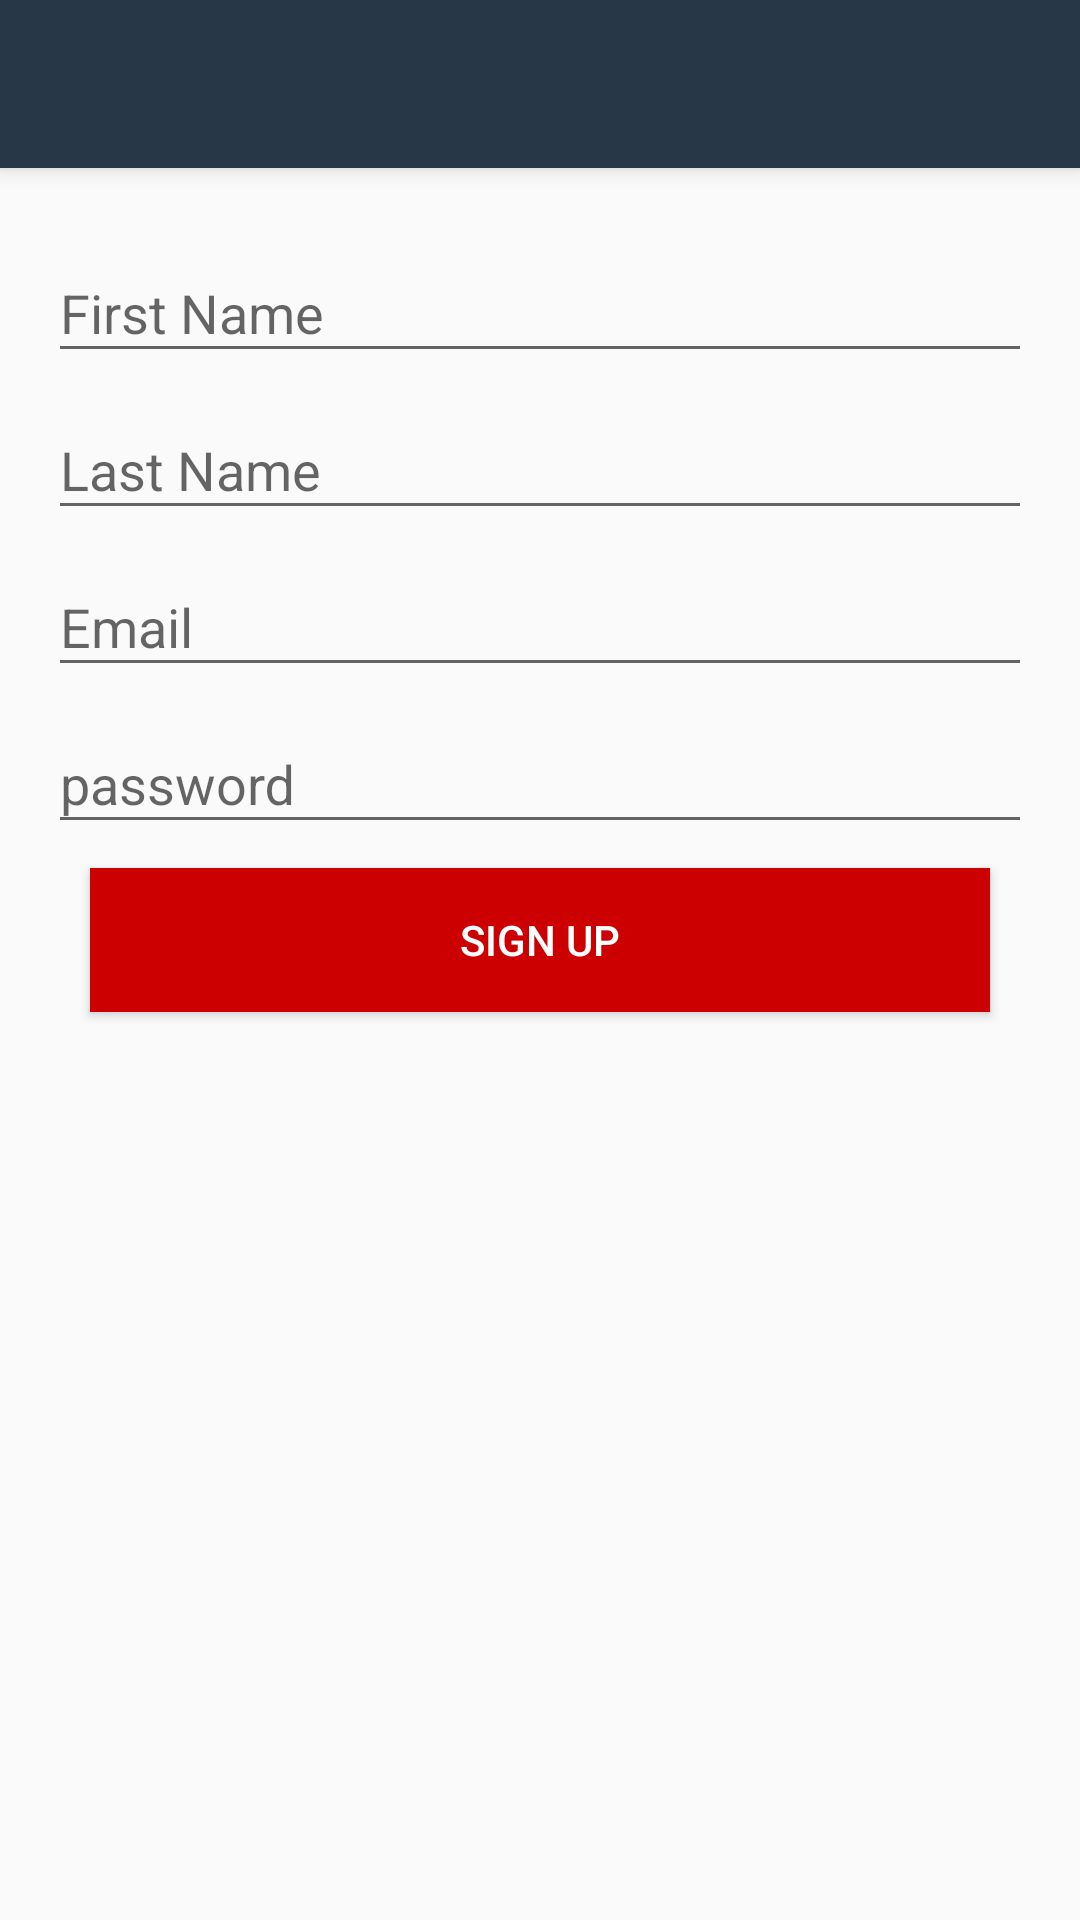

Here is an Android app screen rendered from its layout file. Give the layout XML and the strings, colors and styles it references.
<!-- AndroidManifest.xml: application theme lightTheme -->
<!-- res/layout/activity_sign_up.xml -->
<?xml version="1.0" encoding="utf-8"?>
<android.support.design.widget.CoordinatorLayout android:orientation="vertical"
    xmlns:android="http://schemas.android.com/apk/res/android"
    android:layout_width="match_parent"
    android:layout_height="match_parent"
    xmlns:app="http://schemas.android.com/apk/res-auto">
    <android.support.design.widget.AppBarLayout
        android:layout_width="match_parent"
        android:layout_height="wrap_content">
        <android.support.v7.widget.Toolbar
            android:layout_width="match_parent"
            android:id="@+id/toolbar"
            app:titleTextColor="@color/colorWhite"
            android:layout_height="wrap_content"/>
    </android.support.design.widget.AppBarLayout>
    <android.support.v4.widget.NestedScrollView
        android:layout_width="match_parent"
        app:layout_behavior="@string/appbar_scrolling_view_behavior"
        android:layout_height="wrap_content">
        <LinearLayout
            android:orientation="vertical"
            android:layout_width="match_parent"
            android:padding="@dimen/sign_up_content_padding"
            android:layout_height="wrap_content">
            <android.support.design.widget.TextInputLayout
                android:layout_width="match_parent"
                android:id="@+id/til_first_name"
                android:layout_height="wrap_content">
                <EditText
                    android:hint="@string/edit_text_first_name_label"
                    android:inputType="textCapWords"
                    android:id="@+id/edt_first_name"
                    android:layout_width="match_parent"
                    android:layout_height="wrap_content" />
            </android.support.design.widget.TextInputLayout>
            <android.support.design.widget.TextInputLayout
                android:layout_width="match_parent"
                android:id="@+id/til_last_name"
                android:layout_height="wrap_content">
                <EditText
                    android:hint="@string/edit_text_last_name_label"
                    android:inputType="textCapWords"
                    android:id="@+id/edt_last_name"
                    android:layout_width="match_parent"
                    android:layout_height="wrap_content" />
            </android.support.design.widget.TextInputLayout>
            <android.support.design.widget.TextInputLayout
                android:layout_width="match_parent"
                android:id="@+id/til_email"
                android:layout_height="wrap_content">
                <EditText
                    android:hint="@string/edit_text_email_label"
                    android:inputType="textEmailAddress"
                    android:id="@+id/edt_email"
                    android:layout_width="match_parent"
                    android:layout_height="wrap_content" />
            </android.support.design.widget.TextInputLayout>
            <android.support.design.widget.TextInputLayout
                android:layout_width="match_parent"
                android:id="@+id/til_password"
                android:layout_height="wrap_content">
                <EditText
                    android:hint="@string/edit_text_password_label"
                    android:inputType="textPassword"
                    android:id="@+id/edt_password"
                    android:layout_width="match_parent"
                    android:layout_height="wrap_content" />
            </android.support.design.widget.TextInputLayout>
            <Button
                android:text="@string/button_sign_up_label"
                android:id="@+id/btn_sign_up"
                android:layout_margin="@dimen/button_margin"
                android:textColor="@color/colorWhite"
                android:background="@android:color/holo_red_dark"
                android:layout_gravity="center_horizontal"
                android:layout_width="@dimen/button_width"
                android:layout_height="wrap_content" />
        </LinearLayout>
    </android.support.v4.widget.NestedScrollView>
    <RelativeLayout
        android:id="@+id/progress_bar_layout"
        android:elevation="2dp"
        android:visibility="gone"
        app:layout_behavior="@string/appbar_scrolling_view_behavior"
        android:background="@color/progress_bar_background"
        android:layout_centerInParent="true"
        android:layout_width="match_parent"
        android:layout_height="match_parent">
        <ProgressBar
            android:layout_centerInParent="true"
            android:layout_width="wrap_content"
            android:layout_height="wrap_content" />
    </RelativeLayout>


</android.support.design.widget.CoordinatorLayout>
<!-- resources referenced by this layout -->
<resources>
  <color name="colorWhite">#FFF</color>
  <color name="progress_bar_background">#7facaaaa</color>
  <dimen name="button_margin">8dp</dimen>
  <dimen name="button_width">300dp</dimen>
  <dimen name="sign_up_content_padding">16dp</dimen>
  <string name="button_sign_up_label">Sign Up</string>
  <string name="edit_text_email_label">Email</string>
  <string name="edit_text_first_name_label">First Name</string>
  <string name="edit_text_last_name_label">Last Name</string>
  <string name="edit_text_password_label">password</string>
  <style name="lightTheme" parent="AppTheme">
          <item name="windowActionBar">false</item>
          <item name="windowNoTitle">true</item>
  
      </style>
  <style name="AppTheme" parent="Theme.AppCompat.Light.DarkActionBar">
          
          <item name="colorPrimary">@color/colorPrimary</item>
          <item name="colorPrimaryDark">@color/colorPrimaryDark</item>
          <item name="colorAccent">@color/colorAccent</item>
  
      </style>
  <color name="colorPrimary">#283747</color>
  <color name="colorPrimaryDark">#1C2833</color>
  <color name="colorAccent">#283747</color>
</resources>
